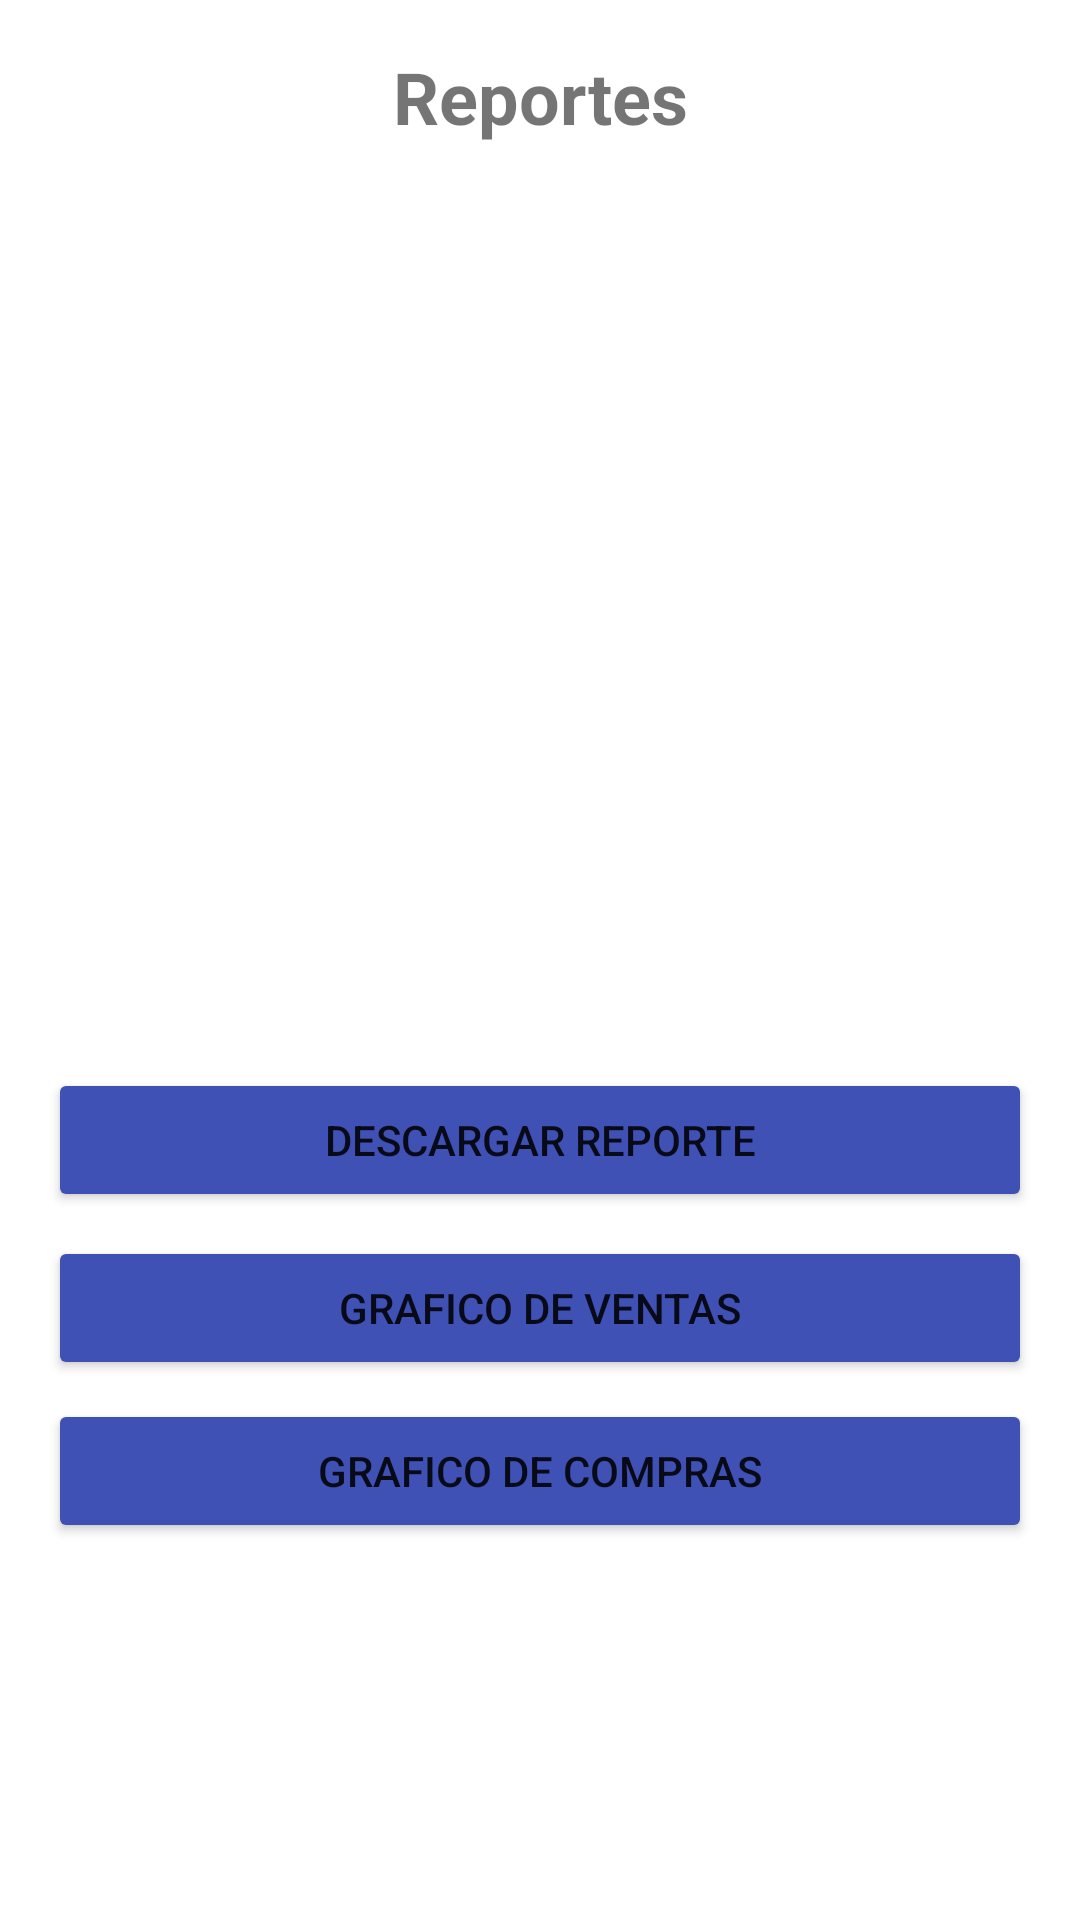

Reconstruct the res/layout file that produces this screen, plus the resources it refers to.
<!-- AndroidManifest.xml: application theme Theme.TiendaApp2 -->
<!-- res/layout/fragment_reportes.xml -->
<?xml version="1.0" encoding="utf-8"?>
<androidx.constraintlayout.widget.ConstraintLayout xmlns:android="http://schemas.android.com/apk/res/android"
    xmlns:app="http://schemas.android.com/apk/res-auto"
    xmlns:tools="http://schemas.android.com/tools"
    android:layout_width="match_parent"
    android:layout_height="match_parent"
    android:padding="16dp"
    tools:context=".ui.reportes.ReportesFragment">

    

    

    

    <Button
        android:id="@+id/btnGraficoCompras"
        android:layout_width="0dp"
        android:layout_height="wrap_content"
        android:backgroundTint="#3F51B5"
        android:text="Grafico de Compras"
        app:layout_constraintBottom_toBottomOf="parent"
        app:layout_constraintEnd_toEndOf="parent"
        app:layout_constraintHorizontal_bias="0.0"
        app:layout_constraintStart_toStartOf="parent"
        app:layout_constraintTop_toBottomOf="@+id/btnGraficoVentas"
        app:layout_constraintVertical_bias="0.055" />

    <Button
        android:id="@+id/btnGraficoVentas"
        android:layout_width="0dp"
        android:layout_height="wrap_content"
        android:backgroundTint="#3F51B5"
        android:text="Grafico de Ventas"
        app:layout_constraintBottom_toBottomOf="parent"
        app:layout_constraintEnd_toEndOf="parent"
        app:layout_constraintHorizontal_bias="0.0"
        app:layout_constraintStart_toStartOf="parent"
        app:layout_constraintTop_toBottomOf="@+id/btnDescargarReporte"
        app:layout_constraintVertical_bias="0.046" />

    <TextView
        android:id="@+id/tvTituloReportes"
        android:layout_width="0dp"
        android:layout_height="wrap_content"
        android:gravity="center"
        android:text="Reportes"
        android:textSize="24sp"
        android:textStyle="bold"
        app:layout_constraintBottom_toBottomOf="parent"
        app:layout_constraintEnd_toEndOf="parent"
        app:layout_constraintHorizontal_bias="1.0"
        app:layout_constraintStart_toStartOf="parent"
        app:layout_constraintTop_toTopOf="parent"
        app:layout_constraintVertical_bias="0.0" />

    <ListView
        android:id="@+id/lstReportes"
        android:layout_width="382dp"
        android:layout_height="293dp"
        android:divider="@android:color/darker_gray"
        android:dividerHeight="1dp"
        app:layout_constraintBottom_toBottomOf="parent"
        app:layout_constraintEnd_toEndOf="parent"
        app:layout_constraintHorizontal_bias="0.0"
        app:layout_constraintStart_toStartOf="parent"
        app:layout_constraintTop_toBottomOf="@+id/tvTituloReportes"
        app:layout_constraintVertical_bias="0.029" />

    <Button
        android:id="@+id/btnDescargarReporte"
        android:layout_width="0dp"
        android:layout_height="wrap_content"
        android:backgroundTint="#3F51B5"
        android:text="Descargar Reporte"
        app:layout_constraintBottom_toBottomOf="parent"
        app:layout_constraintEnd_toEndOf="parent"
        app:layout_constraintHorizontal_bias="1.0"
        app:layout_constraintStart_toStartOf="parent"
        app:layout_constraintTop_toBottomOf="@+id/lstReportes"
        app:layout_constraintVertical_bias="0.028" />

</androidx.constraintlayout.widget.ConstraintLayout>
<!-- resources referenced by this layout -->
<resources>
  <style name="Theme.TiendaApp2" parent="Theme.MaterialComponents.DayNight.DarkActionBar">
          
          <item name="colorPrimary">@color/purple_500</item>
          <item name="colorPrimaryVariant">@color/purple_700</item>
          <item name="colorOnPrimary">@color/white</item>
          
          <item name="colorSecondary">@color/teal_200</item>
          <item name="colorSecondaryVariant">@color/teal_700</item>
          <item name="colorOnSecondary">@color/black</item>
          
          <item name="android:statusBarColor">?attr/colorPrimaryVariant</item>
          
      </style>
  <color name="purple_500">#FF6200EE</color>
  <color name="purple_700">#FF3700B3</color>
  <color name="white">#FFFFFFFF</color>
  <color name="teal_200">#FF03DAC5</color>
  <color name="teal_700">#FF018786</color>
  <color name="black">#FF000000</color>
</resources>
